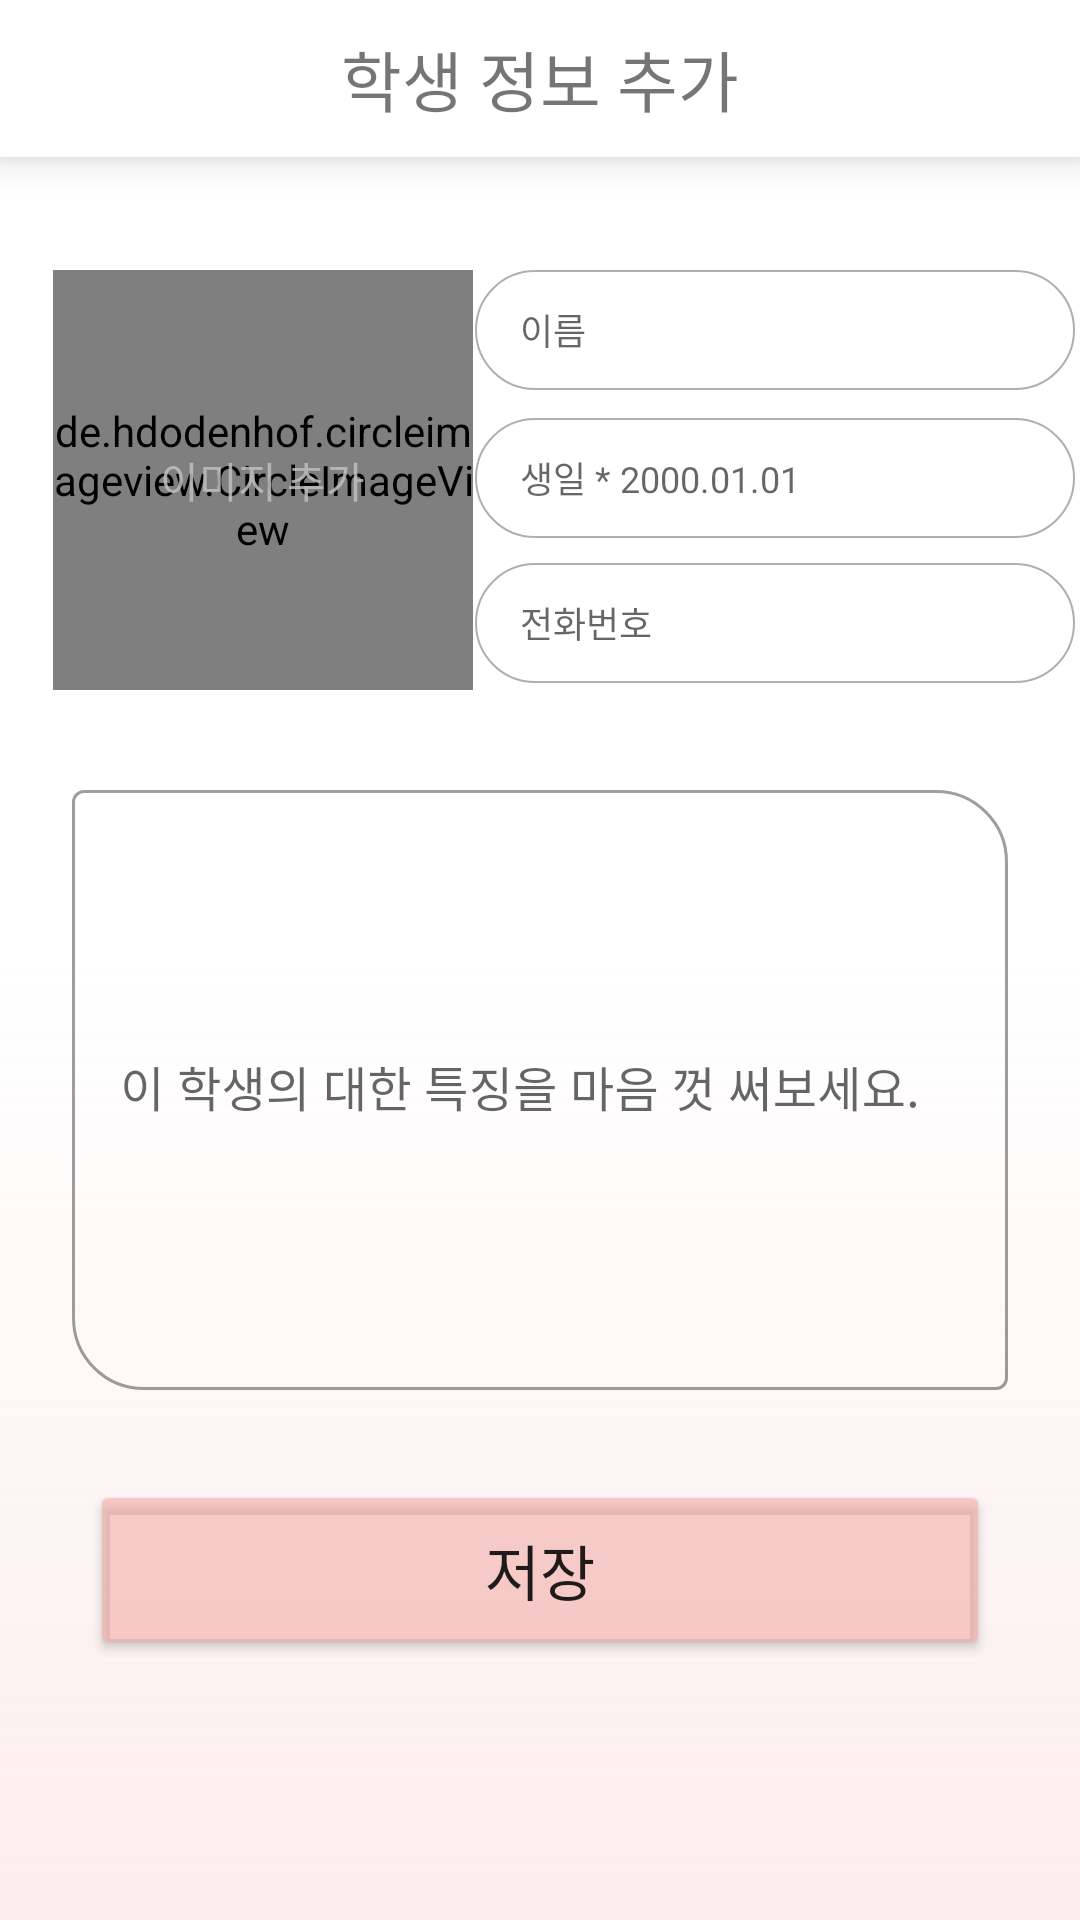

Write the Android layout XML for this screen, with the resource values it uses.
<!-- AndroidManifest.xml: application theme Theme.Project_minji -->
<!-- res/layout/activity_add_student.xml -->
<?xml version="1.0" encoding="utf-8"?>
<androidx.constraintlayout.widget.ConstraintLayout xmlns:android="http://schemas.android.com/apk/res/android"
    xmlns:app="http://schemas.android.com/apk/res-auto"
    xmlns:tools="http://schemas.android.com/tools"
    android:layout_width="match_parent"
    android:layout_height="match_parent"
    android:background="@drawable/gradient">

    <androidx.constraintlayout.widget.ConstraintLayout
        android:layout_width="0dp"
        android:layout_height="wrap_content"
        android:background="@color/white"
        android:elevation="8dp"
        android:padding="10dp"
        app:layout_constraintEnd_toEndOf="parent"
        app:layout_constraintStart_toStartOf="parent"
        app:layout_constraintTop_toTopOf="parent">

        <TextView
            android:layout_width="wrap_content"
            android:layout_height="wrap_content"
            android:fontFamily="@font/titilliumweb"
            android:gravity="center"
            android:text="학생 정보 추가"
            android:textSize="22sp"
            app:layout_constraintEnd_toEndOf="parent"
            app:layout_constraintStart_toStartOf="parent"
            app:layout_constraintTop_toTopOf="parent" />
    </androidx.constraintlayout.widget.ConstraintLayout>

    <FrameLayout
        android:id="@+id/layoutImage"
        android:layout_width="wrap_content"
        android:layout_height="wrap_content"
        app:layout_constraintBottom_toBottomOf="parent"
        app:layout_constraintEnd_toEndOf="parent"
        app:layout_constraintHorizontal_bias="0.08"
        app:layout_constraintStart_toStartOf="parent"
        app:layout_constraintTop_toTopOf="parent"
        app:layout_constraintVertical_bias="0.18">

        <de.hdodenhof.circleimageview.CircleImageView
            android:id="@+id/my_imag"
            android:layout_width="140dp"
            android:layout_height="140dp"
            android:background="@drawable/profilebackground"
            android:scaleType="centerCrop" />

        <TextView
            android:id="@+id/textAddImage"
            android:layout_width="wrap_content"
            android:layout_height="wrap_content"
            android:layout_gravity="center"
            android:text="이미지 추가"
            android:textColor="@color/Gray"
            android:textSize="14sp" />
    </FrameLayout>

    <EditText
        android:id="@+id/stname"
        android:layout_width="200dp"
        android:layout_height="40dp"
        android:background="@drawable/edit_background"
        android:hint="이름"
        android:inputType="text"
        android:paddingStart="15dp"
        android:textColor="@color/colorPrimaryDark"
        android:textSize="12sp"
        app:layout_constraintBottom_toBottomOf="parent"
        app:layout_constraintEnd_toEndOf="parent"
        app:layout_constraintHorizontal_bias="0.3"
        app:layout_constraintStart_toEndOf="@id/layoutImage"
        app:layout_constraintTop_toTopOf="parent"
        app:layout_constraintVertical_bias="0.15" />

    <EditText
        android:id="@+id/stbrith"
        android:layout_width="200dp"
        android:layout_height="40dp"
        android:background="@drawable/edit_background"
        android:hint="생일 * 2000.01.01"
        android:inputType="text"
        android:paddingStart="15dp"
        android:textColor="@color/colorPrimaryDark"
        android:textSize="12sp"
        app:layout_constraintBottom_toBottomOf="parent"
        app:layout_constraintEnd_toEndOf="parent"
        app:layout_constraintHorizontal_bias="0.3"
        app:layout_constraintStart_toEndOf="@id/layoutImage"
        app:layout_constraintTop_toBottomOf="@id/stname"
        app:layout_constraintVertical_bias="0.02" />

    <EditText
        android:id="@+id/stphnumber"
        android:layout_width="200dp"
        android:layout_height="40dp"
        android:background="@drawable/edit_background"
        android:hint="전화번호"
        android:inputType="text"
        android:paddingStart="15dp"
        android:textColor="@color/colorPrimaryDark"
        android:textSize="12sp"
        app:layout_constraintBottom_toBottomOf="parent"
        app:layout_constraintEnd_toEndOf="parent"
        app:layout_constraintHorizontal_bias="0.3"
        app:layout_constraintStart_toEndOf="@id/layoutImage"
        app:layout_constraintTop_toBottomOf="@id/stbrith"
        app:layout_constraintVertical_bias="0.02" />

    <com.google.android.material.textfield.TextInputLayout
        android:id="@+id/character"
        style="@style/Widget.MaterialComponents.TextInputLayout.OutlinedBox"
        android:layout_width="0dp"
        android:layout_height="210dp"
        app:boxCornerRadiusBottomStart="24dp"
        app:boxCornerRadiusTopEnd="24dp"
        app:errorEnabled="true"
        app:layout_constraintBottom_toBottomOf="parent"
        app:layout_constraintEnd_toEndOf="parent"
        app:layout_constraintStart_toStartOf="parent"
        app:layout_constraintTop_toBottomOf="@id/stphnumber"
        app:layout_constraintVertical_bias="0.15">

        <com.google.android.material.textfield.TextInputEditText
            android:id="@+id/stcharacter"
            android:layout_width="match_parent"
            android:layout_height="200dp"
            android:layout_marginStart="24dp"
            android:layout_marginEnd="24dp"
            android:fontFamily="@font/titilliumweb_regular"
            android:hint="이 학생의 대한 특징을 마음 껏 써보세요." />

    </com.google.android.material.textfield.TextInputLayout>

    <Button
        android:id="@+id/saveBtn"
        android:layout_width="300dp"
        android:layout_height="60dp"
        android:layout_marginTop="10dp"
        android:backgroundTint="@color/colorPrimarySecond"
        android:fontFamily="@font/titilliumweb_regular"
        android:text="저장"
        android:textSize="20sp"
        app:layout_constraintBottom_toBottomOf="parent"
        app:layout_constraintEnd_toEndOf="parent"
        app:layout_constraintStart_toStartOf="parent"
        app:layout_constraintTop_toBottomOf="@id/character"
        app:layout_constraintVertical_bias="0.15" />

    <ProgressBar
        android:id="@+id/progress_bar"
        android:layout_width="wrap_content"
        android:layout_height="wrap_content"
        android:visibility="invisible"
        app:layout_constraintBottom_toBottomOf="parent"
        app:layout_constraintEnd_toEndOf="parent"
        app:layout_constraintStart_toStartOf="parent"
        app:layout_constraintTop_toTopOf="parent" />
</androidx.constraintlayout.widget.ConstraintLayout>
<!-- resources referenced by this layout -->
<resources>
  <color name="Gray">#DABFBFBF</color>
  <color name="colorPrimaryDark">#696969</color>
  <color name="colorPrimarySecond">#92F1ABA6</color>
  <color name="white">#FFFFFFFF</color>
  <!-- drawable edit_background (drawable) -->
  <?xml version="1.0" encoding="utf-8"?>
  <shape xmlns:android="http://schemas.android.com/apk/res/android"
      android:shape="rectangle">
  
      <solid android:color="@color/white" />
      <stroke android:width="0.7dp" android:color="#F0AAAAAA" />
      <corners android:radius="21dp" />
  </shape>
  <!-- drawable gradient (drawable) -->
  <?xml version="1.0" encoding="utf-8"?>
  <shape xmlns:android="http://schemas.android.com/apk/res/android"
      android:shape="rectangle">
  
      <gradient android:angle="90"
          android:centerColor="@color/white"
          android:endColor="@color/white"
          android:startColor="#D5FBEAEA" />
  </shape>
  <!-- drawable profilebackground (drawable) -->
  <?xml version="1.0" encoding="utf-8"?>
  <shape xmlns:android="http://schemas.android.com/apk/res/android"
      android:shape="rectangle">
  
      <solid android:color="#9FEFECEC"/>
      <corners android:radius="200dp" />
  
  </shape>
  <style name="Theme.Project_minji" parent="Theme.MaterialComponents.DayNight.NoActionBar">
          
          <item name="colorPrimary">@color/colorPrimary</item>
          <item name="colorPrimaryVariant">@color/colorPrimaryDark</item>
          <item name="colorOnPrimary">@color/white</item>
          
          <item name="colorSecondaryVariant">@color/Gray</item>
          <item name="colorOnSecondary">@color/black</item>
          
          <item name="android:statusBarColor" tools:targetApi="l">?attr/colorPrimaryVariant</item>
          
      </style>
  <color name="colorPrimary">#EAADA9</color>
  <color name="black">#FF000000</color>
</resources>
